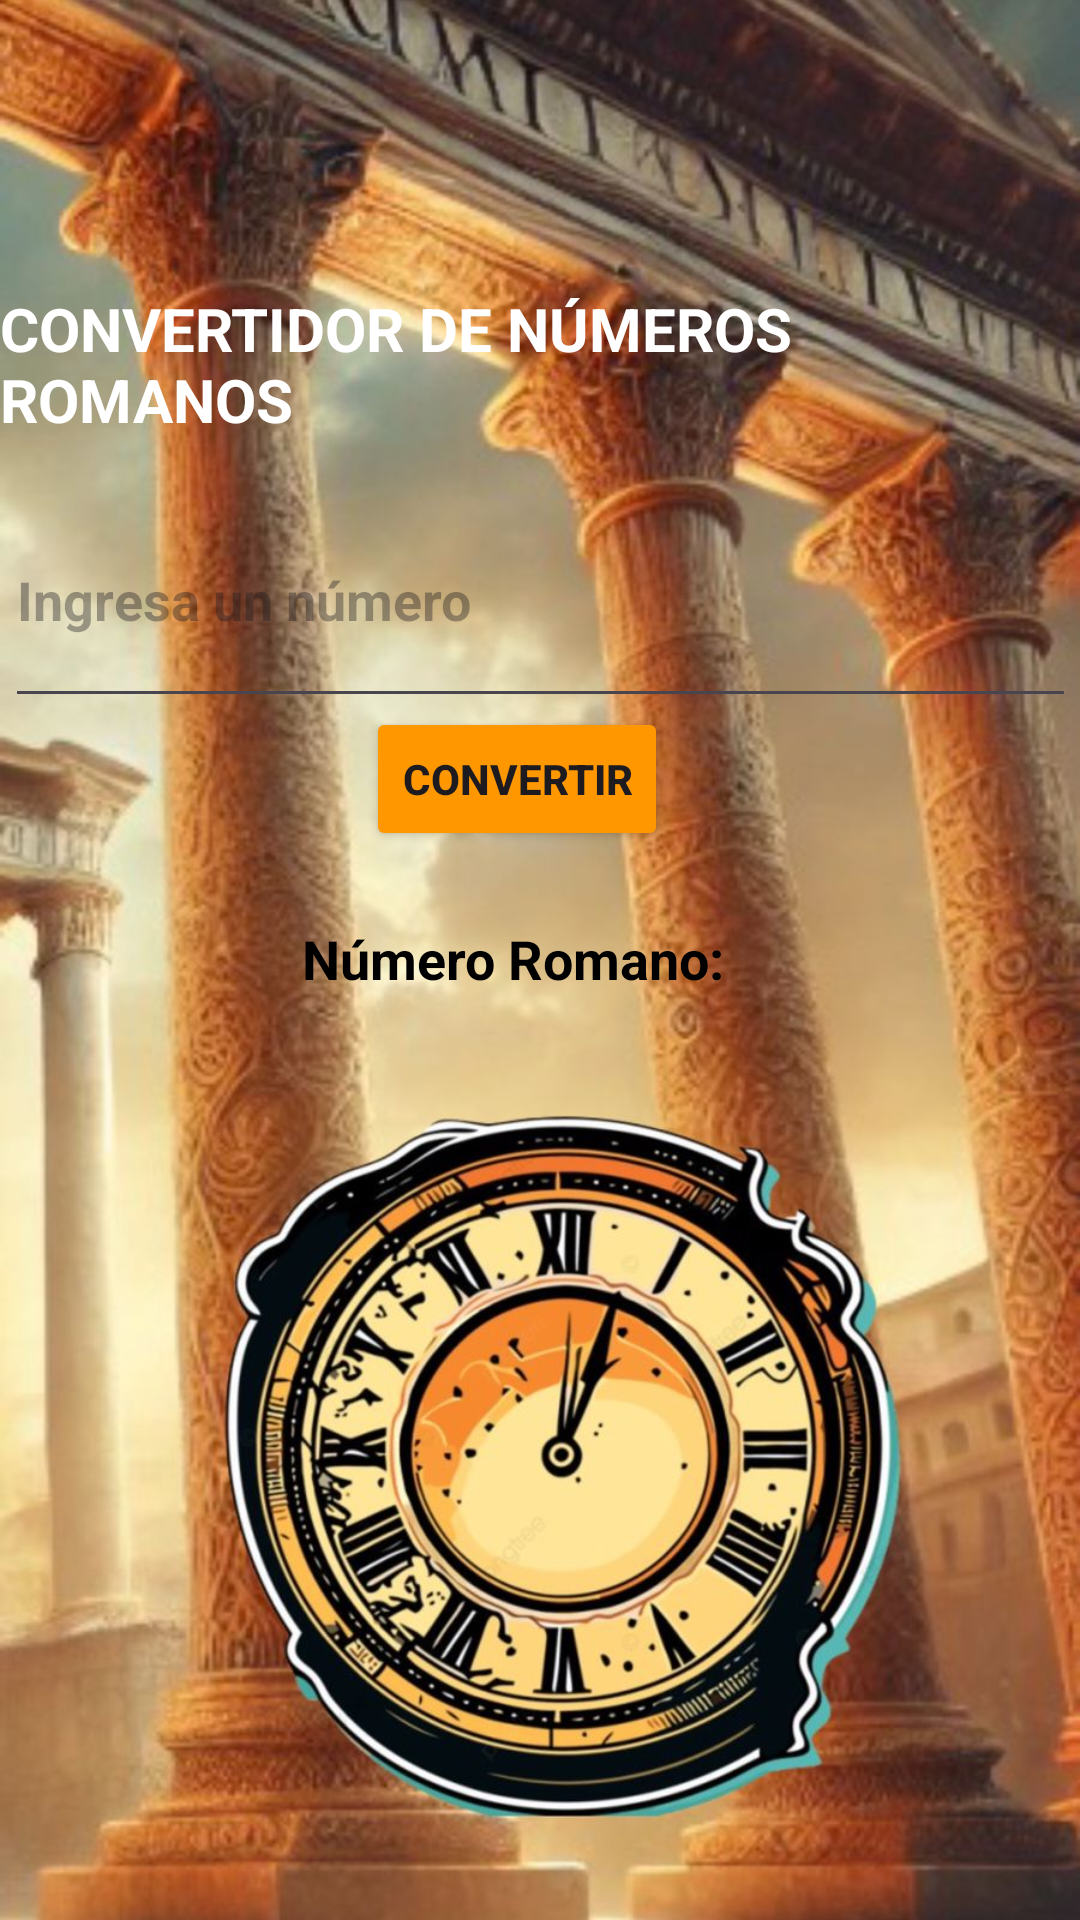

Produce the Android XML layout that renders to this screen, including the resource entries it uses.
<!-- AndroidManifest.xml: application theme Theme.NumerosRomanos -->
<!-- res/layout/activity_main.xml -->
<?xml version="1.0" encoding="utf-8"?>
<androidx.constraintlayout.widget.ConstraintLayout xmlns:android="http://schemas.android.com/apk/res/android"
    xmlns:app="http://schemas.android.com/apk/res-auto"
    xmlns:tools="http://schemas.android.com/tools"
    android:layout_width="match_parent"
    android:layout_height="match_parent"
    android:id="@+id/main"
    android:background="@drawable/imagen01">

    <EditText
        android:id="@+id/etNumero"
        android:layout_width="357dp"
        android:layout_height="82dp"
        android:layout_marginTop="100dp"
        android:hint="Ingresa un número"
        android:inputType="number"
        android:textColor="#FF000000"
        android:textStyle="bold"
        app:layout_constraintBottom_toBottomOf="parent"
        app:layout_constraintEnd_toEndOf="parent"
        app:layout_constraintStart_toStartOf="parent"
        app:layout_constraintTop_toTopOf="parent"
        app:layout_constraintVertical_bias="0.125" />

    <Button
        android:id="@+id/btnConvertir"
        android:layout_width="wrap_content"
        android:layout_height="wrap_content"
        android:backgroundTint="#FF9800"
        android:text="Convertir"
        android:textStyle="bold"
        app:layout_constraintBottom_toBottomOf="parent"
        app:layout_constraintEnd_toEndOf="parent"
        app:layout_constraintHorizontal_bias="0.47"
        app:layout_constraintStart_toStartOf="parent"
        app:layout_constraintTop_toTopOf="parent"
        app:layout_constraintVertical_bias="0.398" />

    <TextView
        android:id="@+id/tvResultado"
        android:layout_width="wrap_content"
        android:layout_height="wrap_content"
        android:text="Número Romano:"
        android:textColor="#000000"
        android:textSize="18sp"
        android:textStyle="bold"
        app:layout_constraintBottom_toBottomOf="parent"
        app:layout_constraintEnd_toEndOf="parent"
        app:layout_constraintHorizontal_bias="0.459"
        app:layout_constraintStart_toStartOf="parent"
        app:layout_constraintTop_toTopOf="parent"
        app:layout_constraintVertical_bias="0.499" />

    <TextView
        android:id="@+id/textView"
        android:layout_width="wrap_content"
        android:layout_height="wrap_content"
        android:text="CONVERTIDOR DE NÚMEROS ROMANOS"
        android:textColor="#FFFFFF"
        android:textSize="20sp"
        android:textStyle="bold"
        app:layout_constraintBottom_toBottomOf="parent"
        app:layout_constraintEnd_toEndOf="parent"
        app:layout_constraintHorizontal_bias="0.487"
        app:layout_constraintStart_toStartOf="parent"
        app:layout_constraintTop_toTopOf="parent"
        app:layout_constraintVertical_bias="0.163" />

</androidx.constraintlayout.widget.ConstraintLayout>
<!-- resources referenced by this layout -->
<resources>
  <!-- drawable imagen01: jpeg bitmap (drawable, 190682 bytes) -->
  <style name="Theme.NumerosRomanos" parent="Base.Theme.NumerosRomanos" />
  <style name="Base.Theme.NumerosRomanos" parent="Theme.Material3.DayNight.NoActionBar">
  
      </style>
</resources>
